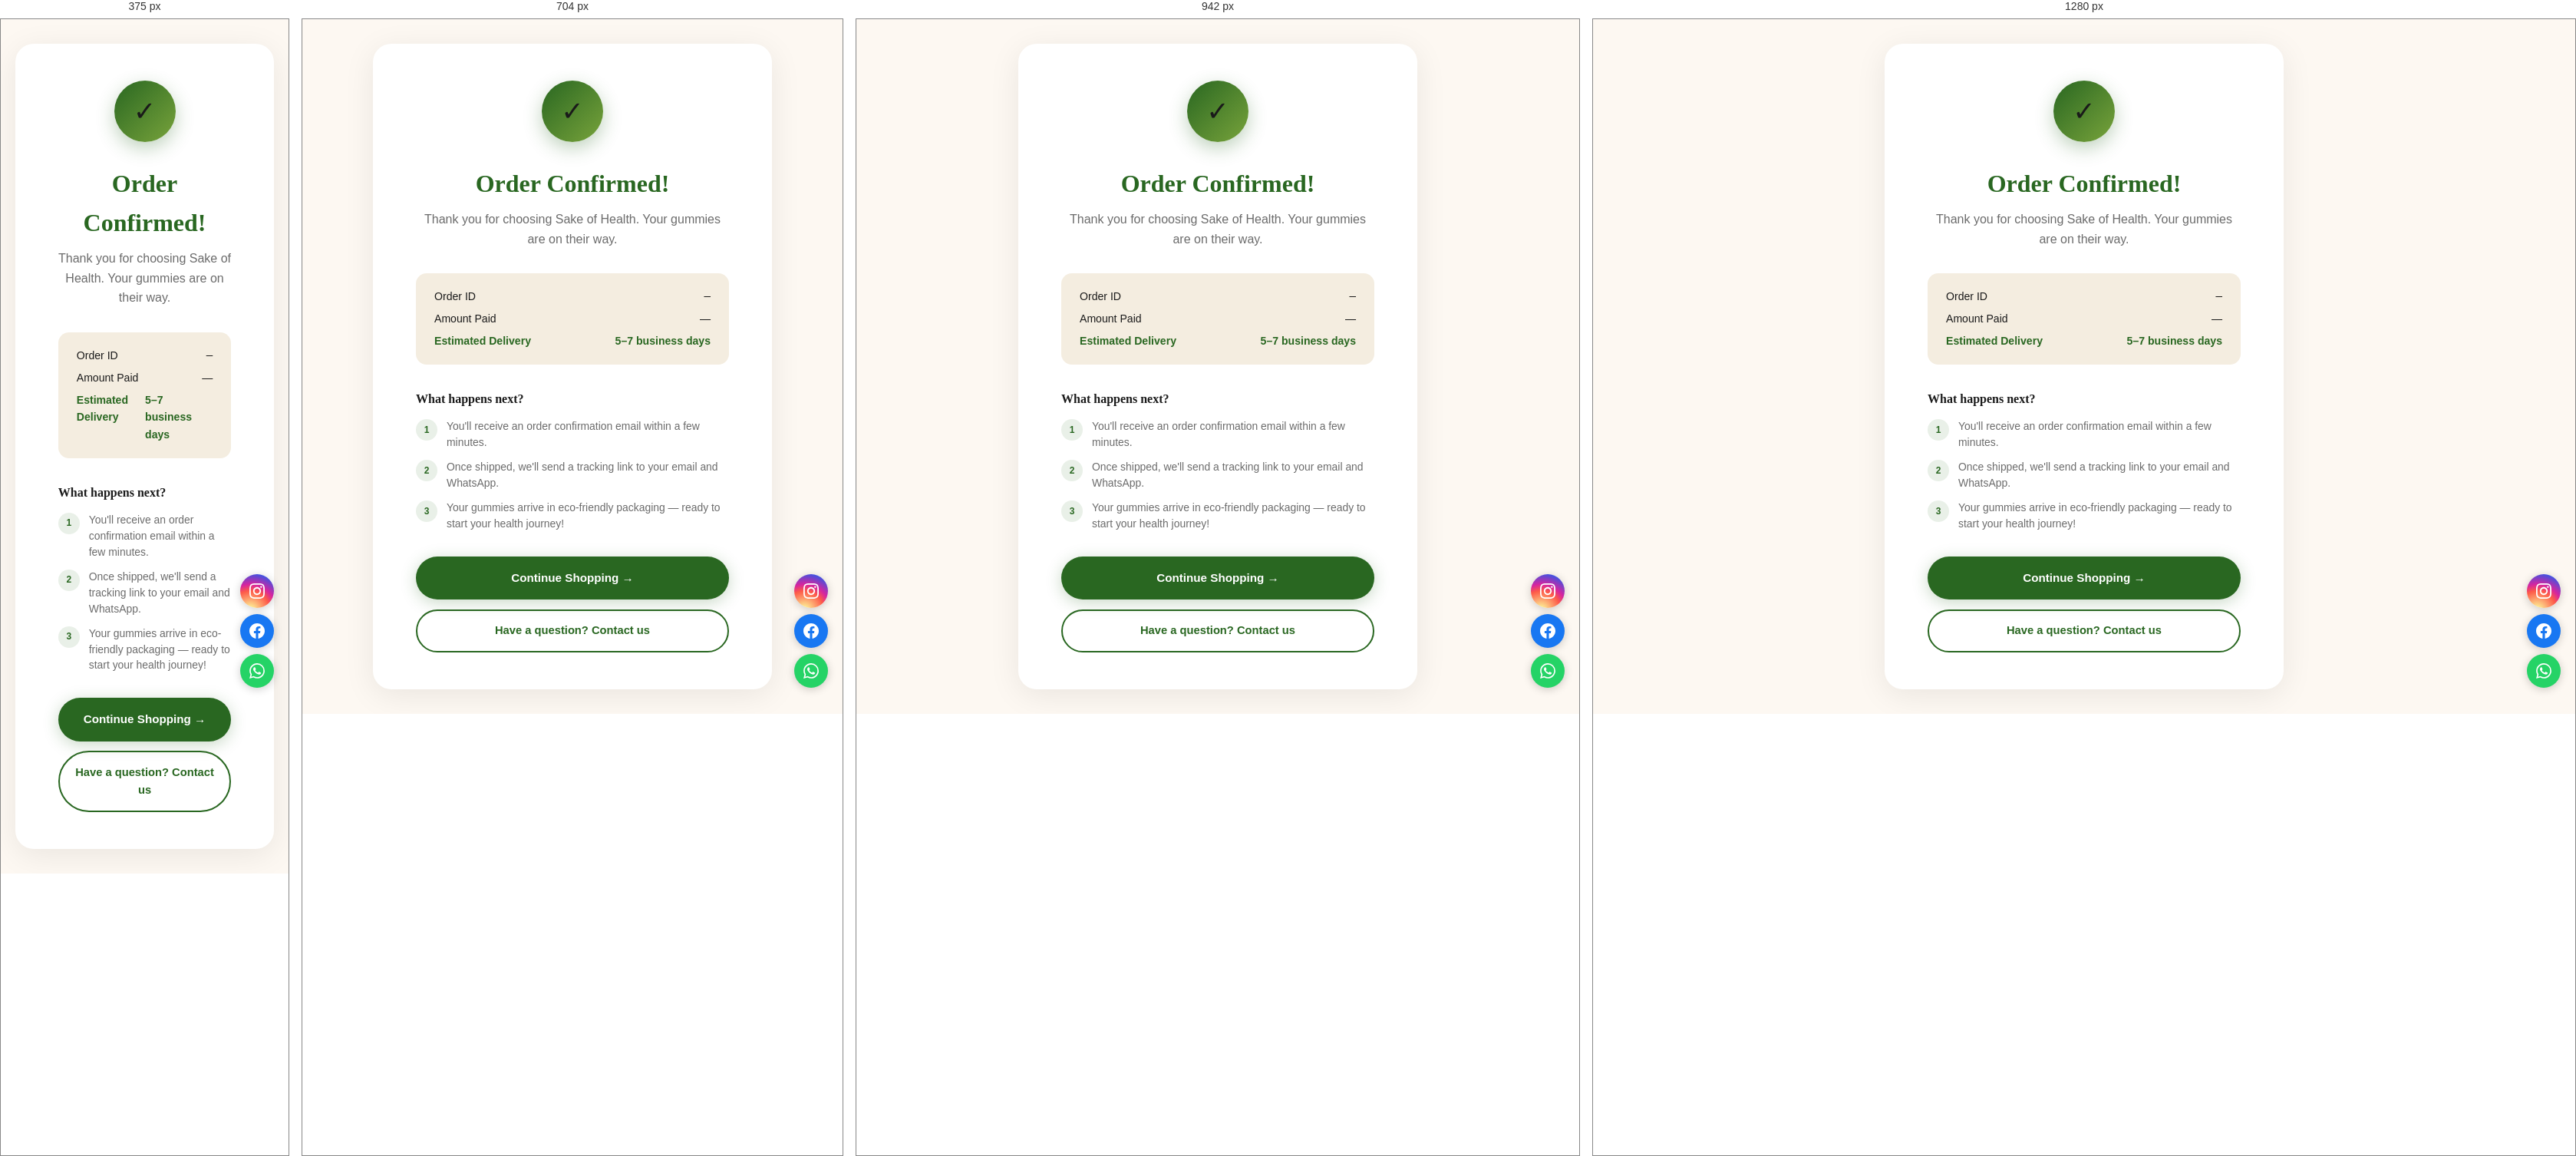
Rendered at 375 px, 704 px, 942 px and 1280 px, left to right.

<!-- file: success.html -->
<!DOCTYPE html>
<html lang="en">
<head>
<meta charset="UTF-8"/><meta name="viewport" content="width=device-width, initial-scale=1.0"/>
<title>Order Confirmed — Sake of Health</title>
<meta name="robots" content="noindex"/>
<link href="https://api.fontshare.com/v2/css?f[]=recoleta@400,700&display=swap" rel="stylesheet"/>
<link href="https://fonts.googleapis.com/css2?family=Sora:wght@300;400;500;600&display=swap" rel="stylesheet"/>
<link rel="stylesheet" href="../assets/css/main.css?v=5"/>
<style>
body{background:var(--cream);display:flex;flex-direction:column;min-height:100vh;align-items:center;justify-content:center;padding:2rem 5vw;font-family:var(--ff-body);}
.success-card{background:#fff;border-radius:24px;padding:3rem 3.5rem;max-width:520px;width:100%;text-align:center;box-shadow:0 8px 40px rgba(0,0,0,0.08);}
.success-icon{width:80px;height:80px;background:linear-gradient(135deg,var(--green-deep),var(--green-mid));border-radius:50%;display:flex;align-items:center;justify-content:center;margin:0 auto 1.8rem;font-size:2.2rem;box-shadow:0 8px 24px rgba(41,103,33,0.3);animation:pop 0.5s cubic-bezier(0.175,0.885,0.32,1.275) forwards;}
@keyframes pop{from{transform:scale(0);opacity:0}to{transform:scale(1);opacity:1}}
.success-title{font-family:var(--ff-display);font-size:2rem;color:var(--green-deep);margin-bottom:0.5rem;}
.success-sub{color:var(--text-muted);font-weight:300;margin-bottom:2rem;font-size:1rem;}
.order-meta{background:var(--cream-dark);border-radius:14px;padding:1.2rem 1.5rem;margin-bottom:2rem;text-align:left;}
.order-meta-row{display:flex;justify-content:space-between;font-size:0.88rem;margin-bottom:0.4rem;}
.order-meta-row:last-child{margin-bottom:0;font-weight:600;color:var(--green-deep);}
.what-next{text-align:left;margin-bottom:2rem;}
.what-next h3{font-family:var(--ff-display);font-size:1rem;margin-bottom:0.8rem;}
.next-item{display:flex;gap:0.75rem;align-items:flex-start;margin-bottom:0.7rem;}
.next-item-dot{width:28px;height:28px;border-radius:50%;background:rgba(41,103,33,0.1);color:var(--green-deep);display:flex;align-items:center;justify-content:center;font-size:0.75rem;font-weight:700;flex-shrink:0;margin-top:1px;}
.next-item-text{font-size:0.87rem;color:var(--text-muted);font-weight:300;line-height:1.5;}
.actions{display:flex;flex-direction:column;gap:0.8rem;}
.btn-home{display:block;background:var(--green-deep);color:#fff;padding:1rem;border-radius:50px;font-weight:600;text-align:center;font-size:0.95rem;text-decoration:none;transition:background 0.2s,transform 0.2s;box-shadow:0 4px 20px rgba(41,103,33,0.25);}
.btn-home:hover{background:var(--green-mid);transform:translateY(-2px);}
.btn-shop{display:block;border:2px solid var(--green-deep);color:var(--green-deep);padding:0.9rem;border-radius:50px;font-weight:600;text-align:center;font-size:0.92rem;text-decoration:none;transition:all 0.2s;}
.btn-shop:hover{background:var(--green-deep);color:#fff;}
</style>
</head>
<body>
<div class="success-card">
  <div class="success-icon">✓</div>
  <h1 class="success-title">Order Confirmed!</h1>
  <p class="success-sub">Thank you for choosing Sake of Health. Your gummies are on their way.</p>

  <div class="order-meta">
    <div class="order-meta-row"><span>Order ID</span><span id="s-order-id" style="font-family:monospace;">—</span></div>
    <div class="order-meta-row"><span>Amount Paid</span><span id="s-total">—</span></div>
    <div class="order-meta-row"><span>Estimated Delivery</span><span>5–7 business days</span></div>
  </div>

  <div class="what-next">
    <h3>What happens next?</h3>
    <div class="next-item"><div class="next-item-dot">1</div><div class="next-item-text">You'll receive an order confirmation email within a few minutes.</div></div>
    <div class="next-item"><div class="next-item-dot">2</div><div class="next-item-text">Once shipped, we'll send a tracking link to your email and WhatsApp.</div></div>
    <div class="next-item"><div class="next-item-dot">3</div><div class="next-item-text">Your gummies arrive in eco-friendly packaging — ready to start your health journey!</div></div>
  </div>

  <div class="actions">
    <a href="/" class="btn-home">Continue Shopping →</a>
    <a href="mailto:info@sakeofhealth.in" class="btn-shop">Have a question? Contact us</a>
  </div>
</div>

<script>
const p = new URLSearchParams(location.search);
const orderId = p.get('order') || '—';
const total = p.get('total') || '—';
document.getElementById('s-order-id').textContent = orderId;
document.getElementById('s-total').textContent = total !== '—' ? `₹${total}` : '—';
</script>

<div style="position:fixed;right:1.2rem;bottom:1.8rem;z-index:9999;display:flex;flex-direction:column;gap:0.5rem;">
  <a href="https://www.instagram.com/sake.of.health/" target="_blank" rel="noopener" aria-label="Instagram" style="width:44px;height:44px;display:flex;align-items:center;justify-content:center;border-radius:50%;background:radial-gradient(circle at 30% 107%,#fdf497 0%,#fdf497 5%,#fd5949 45%,#d6249f 60%,#285AEB 90%);color:#fff;text-decoration:none;box-shadow:0 2px 12px rgba(0,0,0,0.2);">
    <svg xmlns="http://www.w3.org/2000/svg" width="20" height="20" viewBox="0 0 24 24" fill="currentColor"><path d="M12 2.163c3.204 0 3.584.012 4.85.07 3.252.148 4.771 1.691 4.919 4.919.058 1.265.069 1.645.069 4.849 0 3.205-.012 3.584-.069 4.849-.149 3.225-1.664 4.771-4.919 4.919-1.266.058-1.644.07-4.85.07-3.204 0-3.584-.012-4.849-.07-3.26-.149-4.771-1.699-4.919-4.92-.058-1.265-.07-1.644-.07-4.849 0-3.204.013-3.583.07-4.849.149-3.227 1.664-4.771 4.919-4.919 1.266-.057 1.645-.069 4.849-.069zm0-2.163c-3.259 0-3.667.014-4.947.072-4.358.2-6.78 2.618-6.98 6.98-.059 1.281-.073 1.689-.073 4.948 0 3.259.014 3.668.072 4.948.2 4.358 2.618 6.78 6.98 6.98 1.281.058 1.689.072 4.948.072 3.259 0 3.668-.014 4.948-.072 4.354-.2 6.782-2.618 6.979-6.98.059-1.28.073-1.689.073-4.948 0-3.259-.014-3.667-.072-4.947-.196-4.354-2.617-6.78-6.979-6.98-1.281-.059-1.69-.073-4.949-.073zm0 5.838c-3.403 0-6.162 2.759-6.162 6.162s2.759 6.163 6.162 6.163 6.162-2.759 6.162-6.163c0-3.403-2.759-6.162-6.162-6.162zm0 10.162c-2.209 0-4-1.79-4-4 0-2.209 1.791-4 4-4s4 1.791 4 4c0 2.21-1.791 4-4 4zm6.406-11.845c-.796 0-1.441.645-1.441 1.44s.645 1.44 1.441 1.44c.795 0 1.439-.645 1.439-1.44s-.644-1.44-1.439-1.44z"/></svg>
  </a>
  <a href="https://www.facebook.com/people/Sake-Of-Health/61589312395370/?ref=pl_edit_xav_ig_profile_page#" target="_blank" rel="noopener" aria-label="Facebook" style="width:44px;height:44px;display:flex;align-items:center;justify-content:center;border-radius:50%;background:#1877f2;color:#fff;text-decoration:none;box-shadow:0 2px 12px rgba(0,0,0,0.2);">
    <svg xmlns="http://www.w3.org/2000/svg" width="20" height="20" viewBox="0 0 24 24" fill="currentColor"><path d="M24 12.073c0-6.627-5.373-12-12-12s-12 5.373-12 12c0 5.99 4.388 10.954 10.125 11.854v-8.385H7.078v-3.47h3.047V9.43c0-3.007 1.792-4.669 4.533-4.669 1.312 0 2.686.235 2.686.235v2.953H15.83c-1.491 0-1.956.925-1.956 1.874v2.25h3.328l-.532 3.47h-2.796v8.385C19.612 23.027 24 18.062 24 12.073z"/></svg>
  </a>
  <a href="https://wa.me/917483927125" target="_blank" rel="noopener" aria-label="WhatsApp" style="width:44px;height:44px;display:flex;align-items:center;justify-content:center;border-radius:50%;background:#25d366;color:#fff;text-decoration:none;box-shadow:0 2px 12px rgba(0,0,0,0.2);">
    <svg xmlns="http://www.w3.org/2000/svg" width="20" height="20" viewBox="0 0 24 24" fill="currentColor"><path d="M17.472 14.382c-.297-.149-1.758-.867-2.03-.967-.273-.099-.471-.148-.67.15-.197.297-.767.966-.94 1.164-.173.199-.347.223-.644.075-.297-.15-1.255-.463-2.39-1.475-.883-.788-1.48-1.761-1.653-2.059-.173-.297-.018-.458.13-.606.134-.133.298-.347.446-.52.149-.174.198-.298.298-.497.099-.198.05-.371-.025-.52-.075-.149-.669-1.612-.916-2.207-.242-.579-.487-.5-.669-.51-.173-.008-.371-.01-.57-.01-.198 0-.52.074-.792.372-.272.297-1.04 1.016-1.04 2.479 0 1.462 1.065 2.875 1.213 3.074.149.198 2.096 3.2 5.077 4.487.709.306 1.262.489 1.694.625.712.227 1.36.195 1.871.118.571-.085 1.758-.719 2.006-1.413.248-.694.248-1.289.173-1.413-.074-.124-.272-.198-.57-.347m-5.421 7.403h-.004a9.87 9.87 0 01-5.031-1.378l-.361-.214-3.741.982.998-3.648-.235-.374a9.86 9.86 0 01-1.51-5.26c.001-5.45 4.436-9.884 9.888-9.884 2.64 0 5.122 1.03 6.988 2.898a9.825 9.825 0 012.893 6.994c-.003 5.45-4.437 9.884-9.885 9.884m8.413-18.297A11.815 11.815 0 0012.05 0C5.495 0 .16 5.335.157 11.892c0 2.096.547 4.142 1.588 5.945L.057 24l6.305-1.654a11.882 11.882 0 005.683 1.448h.005c6.554 0 11.89-5.335 11.893-11.893a11.821 11.821 0 00-3.48-8.413Z"/></svg>
  </a>
</div>

<script>
(function(){
  var p = new URLSearchParams(location.search);
  var order = p.get('order') || '';
  var phone = p.get('phone') || '';
  document.querySelectorAll('[data-order-id]').forEach(function(el){ el.textContent = order; });
  var host = document.querySelector('.success-actions, .co-card, main, body');
  if (host && order) {
    var box = document.createElement('div');
    box.style.cssText = 'text-align:center;margin:1.5rem auto;max-width:520px;padding:0 5vw;';
    box.innerHTML = '<div style="background:#f4f8ef;border:1px solid #cfe3c2;border-radius:14px;padding:1.2rem;">'+
      '<div style="font-size:0.75rem;text-transform:uppercase;letter-spacing:.08em;color:#6b7d70;font-weight:600;">Your Order ID</div>'+
      '<div style="font-family:ui-monospace,monospace;font-size:1.1rem;font-weight:700;color:#2f5d1f;margin:.35rem 0 .8rem;letter-spacing:.5px;">'+order+'</div>'+
      '<div style="font-size:0.82rem;color:#3d4f42;line-height:1.6;margin-bottom:1rem;">We have emailed and WhatsApped your confirmation. Save this ID to track your order.</div>'+
      '<a href="/track.html?orderId='+encodeURIComponent(order)+'&phone='+encodeURIComponent(phone)+'" '+
      'style="display:inline-block;background:#2f5d1f;color:#fff;text-decoration:none;padding:.75rem 1.6rem;border-radius:999px;font-weight:600;font-size:.88rem;">Track My Order</a>'+
      '</div>';
    host.appendChild(box);
  }
})();
</script>
</body>
</html>


/* @media block from main.css */
@media (max-width: 1024px) {
  .footer-grid { grid-template-columns: 1fr 1fr; gap: 2rem; }
}

/* @media block from main.css */
@media (max-width: 768px) {
  .nav-cats { display: none; }
  .nav-hamburger { display: flex; }
  .nav-actions .btn { display: none; }
  .footer-grid { grid-template-columns: 1fr; }
  .section { padding: 4rem 5vw; }
  .brand-story-inner { grid-template-columns: 1fr; gap: 2.5rem; }
  .trust-pillars { grid-template-columns: 1fr; }
  .contact-grid { grid-template-columns: 1fr; gap: 2rem; }
  .stats-bar { gap: 1.5rem; }
  .stats-divider { display: none; }
  .cert-bar { gap: 1rem; font-size: 0.7rem; }
  .social-float { right:0.7rem !important; gap:0.55rem !important; }
  .social-float-btn { width:42px !important; height:42px !important; }
  .campaign-slider { margin: 1rem 4vw 0; border-radius: 14px; }
  .campaign-arrow { width: 28px; height: 28px; font-size: 0.8rem; }
}

/* @media block from main.css */
@media (max-width: 480px) {
  .nav-inner { padding: 0.75rem 4vw; }
  .logo-name { font-size: 1rem; }
  .logo-tagline { display: none; }
  .section { padding: 3rem 4vw; }
  .section-title { font-size: clamp(1.5rem, 6vw, 2.2rem); }
  .footer-grid { gap: 1.5rem; }
}

/* @media block from main.css */
@media(max-width:520px){
  .lp-actions{flex-direction:column;}
  .lp-btn{width:100%;}
  .lp-map{height:220px;}
  .lp-confirm-row{flex-direction:column-reverse;}
  .lp-confirm-row .lp-btn{width:100%;}
}

/* @media block from main.css */
@media(max-width:860px){
  .nav-track-link span,.nav-login-link span{display:none;}
}

/* @media block from main.css */
@media(max-width:640px){
  .nav-track-link,.nav-login-link{padding:.4rem;}
}

/* @media block from main.css */
@media(max-width:520px){.rv-row{grid-template-columns:1fr;}.review-modal-card{padding:1.5rem;}}